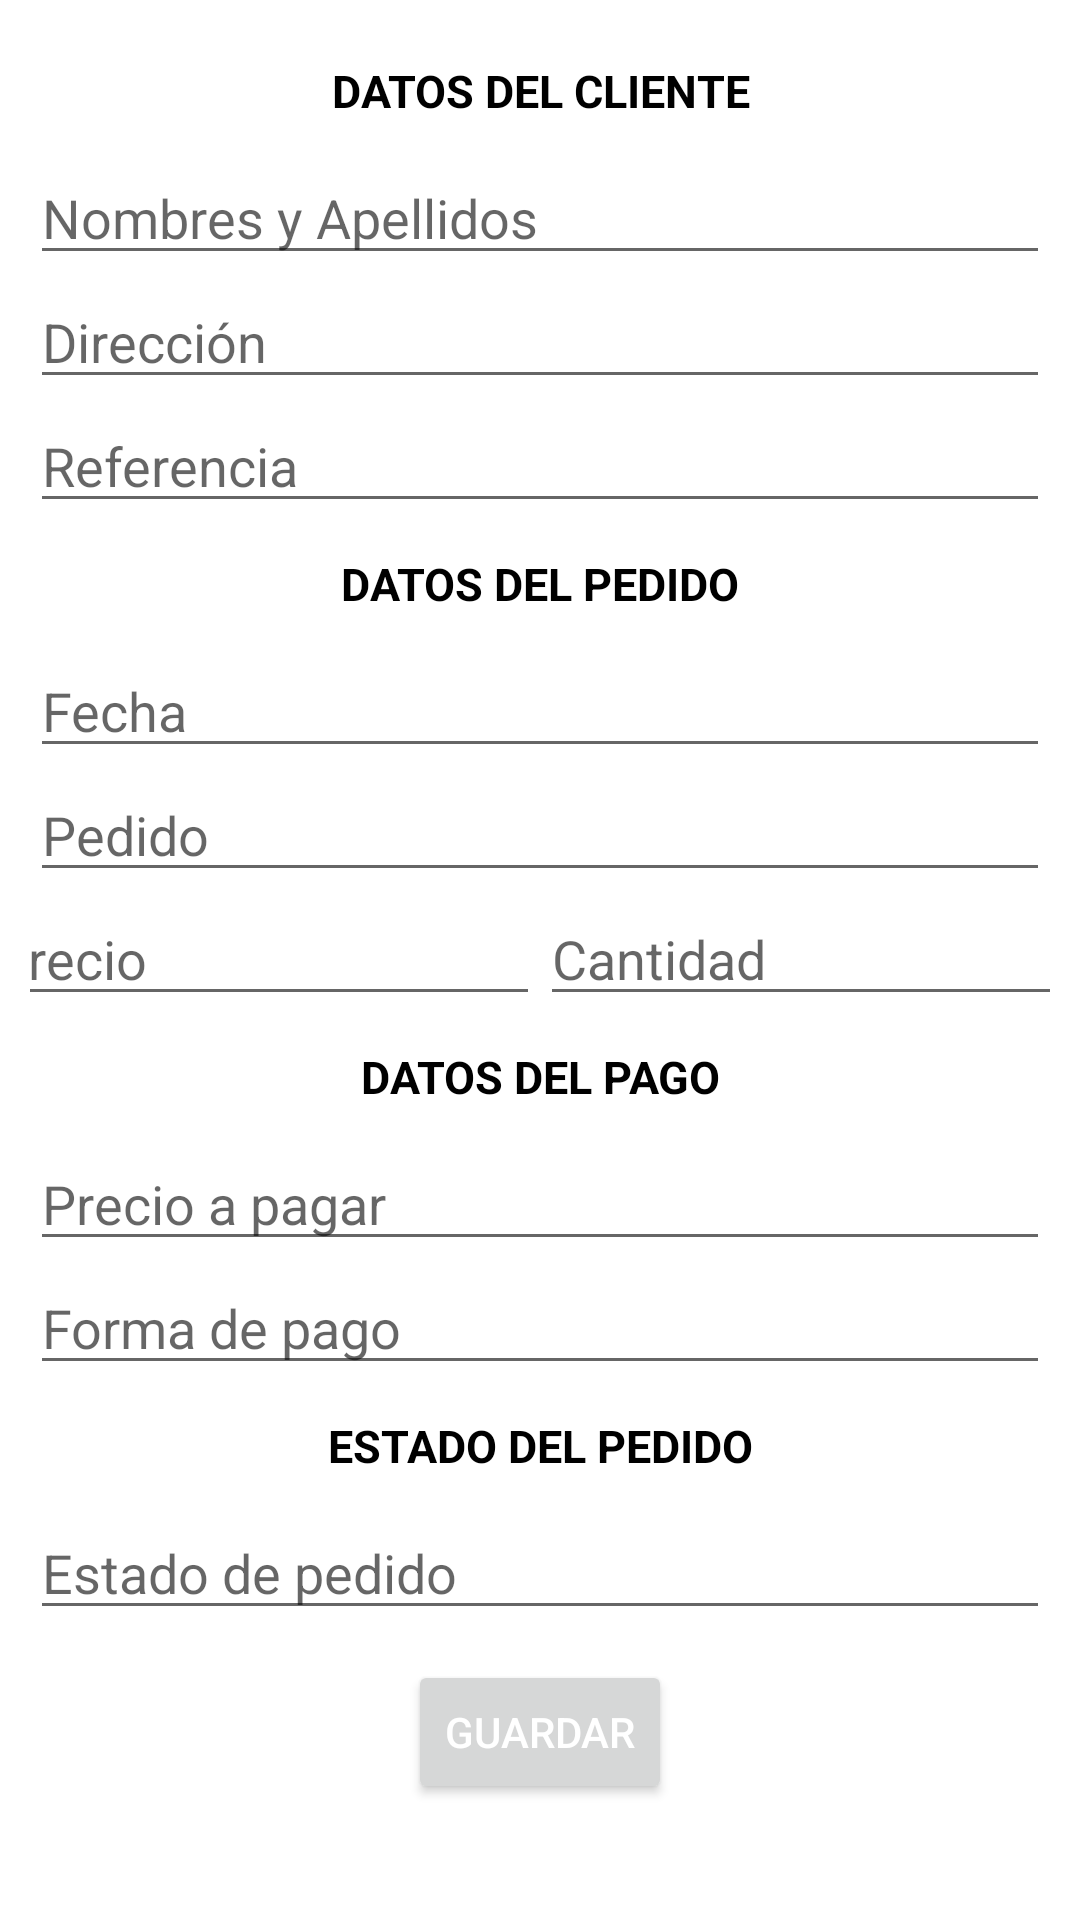

Reconstruct the res/layout file that produces this screen, plus the resources it refers to.
<!-- AndroidManifest.xml: application theme Theme.FastFood -->
<!-- res/layout/activity_nueva_order.xml -->
<?xml version="1.0" encoding="utf-8"?>
<androidx.coordinatorlayout.widget.CoordinatorLayout
    xmlns:android="http://schemas.android.com/apk/res/android"
    xmlns:tools="http://schemas.android.com/tools"
    android:layout_width="match_parent"
    android:layout_height="match_parent"
    tools:context=".NuevaOrderActivity">

    <LinearLayout
        android:layout_width="match_parent"
        android:layout_height="match_parent"
        android:orientation="vertical"
        android:layout_margin="10dp"
        >

        <TextView
            android:layout_width="match_parent"
            android:layout_height="wrap_content"
            android:layout_margin="10dp"
            android:text="DATOS DEL CLIENTE"
            android:gravity="center"
            android:textSize="15sp"
            android:textColor="@color/color_black"
            android:textStyle="bold"/>

            <EditText
                android:id="@+id/cliente_et"
                android:inputType="textPersonName"
                android:layout_width="match_parent"
                android:layout_height="wrap_content"
                android:layout_gravity="center_horizontal"
                android:hint="Nombres y Apellidos"/>

            <EditText
                android:id="@+id/direccion_et"
                android:inputType="text"
                android:layout_width="match_parent"
                android:layout_height="wrap_content"
                android:layout_gravity="center_horizontal"
                android:hint="Dirección"/>

            <EditText
                android:id="@+id/referencia_et"
                android:layout_width="match_parent"
                android:layout_height="wrap_content"
                android:layout_gravity="center_horizontal"
                android:hint="Referencia"/>

        <TextView
            android:layout_width="match_parent"
            android:layout_height="wrap_content"
            android:layout_margin="10dp"
            android:text="DATOS DEL PEDIDO"
            android:gravity="center"
            android:textSize="15sp"
            android:textColor="@color/color_black"
            android:textStyle="bold"/>
    <LinearLayout
        android:layout_width="match_parent"
        android:layout_height="wrap_content"
        android:orientation="vertical">
            <EditText
                android:id="@+id/fecha_et"

                android:inputType="date"

                android:layout_width="match_parent"
                android:layout_height="wrap_content"
                android:layout_gravity="center_horizontal"
                android:hint="Fecha"/>

            <EditText
                android:id="@+id/pedido_et"
                android:inputType="text"
                android:layout_width="match_parent"
                android:layout_height="wrap_content"
                android:layout_gravity="center_horizontal"
                android:hint="Pedido" />

            <LinearLayout
                android:layout_width="match_parent"
                android:layout_height="wrap_content"
                android:orientation="horizontal"
                android:gravity="center">
                <EditText
                    android:id="@+id/precio_et"
                    android:inputType="numberDecimal"
                    android:layout_width="186dp"
                    android:layout_height="wrap_content"
                    android:layout_gravity="center_horizontal"
                    android:hint="Precio" />

                <EditText
                    android:id="@+id/cantidad_et"
                    android:inputType="numberDecimal"
                    android:layout_width="186dp"
                    android:layout_height="wrap_content"
                    android:layout_gravity="center_horizontal"
                    android:hint="Cantidad" />
            </LinearLayout>

        </LinearLayout>
        <TextView
            android:layout_width="match_parent"
            android:layout_height="wrap_content"
            android:layout_margin="10dp"
            android:text="DATOS DEL PAGO"
            android:gravity="center"
            android:textSize="15sp"
            android:textColor="@color/color_black"
            android:textStyle="bold"/>

        <EditText
            android:id="@+id/total_et"
            android:inputType="numberDecimal"
            android:layout_width="match_parent"
            android:layout_height="wrap_content"
            android:layout_gravity="center_horizontal"
            android:hint="Precio a pagar"/>

            <EditText
                android:id="@+id/tipoPago_et"
                android:inputType="text"
                android:layout_width="match_parent"
                android:layout_height="wrap_content"
                android:layout_gravity="center_horizontal"
                android:hint="Forma de pago"/>

        <TextView
            android:layout_width="match_parent"
            android:layout_height="wrap_content"
            android:layout_margin="10dp"
            android:text="ESTADO DEL PEDIDO"
            android:gravity="center"
            android:textSize="15sp"
            android:textColor="@color/color_black"
            android:textStyle="bold"/>
        <EditText
            android:id="@+id/estadoOrden_et"
            android:inputType="text"
            android:layout_width="match_parent"
            android:layout_height="wrap_content"
            android:layout_gravity="center_horizontal"
            android:hint="Estado de pedido"/>
        <Button
            android:id="@+id/save_btn"
            android:layout_width="wrap_content"
            android:layout_height="wrap_content"
            android:layout_gravity="center_horizontal"
            android:layout_margin="10dp"
            android:text="Guardar"
            android:textColor="@color/color_white"/>


    </LinearLayout>


</androidx.coordinatorlayout.widget.CoordinatorLayout>
<!-- resources referenced by this layout -->
<resources>
  <color name="color_black">#FF000000</color>
  <color name="color_white">#FFFFFFFF</color>
  <style name="Theme.FastFood" parent="Theme.MaterialComponents.DayNight.NoActionBar">
          
          <item name="colorPrimary">@color/color_naranja</item>
          <item name="colorPrimaryVariant">@color/color_tamarindo</item>
          <item name="colorOnPrimary">@color/color_naranja</item>
          
          <item name="colorSecondary">@color/color_maracuya</item>
          <item name="colorSecondaryVariant">@color/secondaryDarkColor</item>
          <item name="colorOnSecondary">@color/color_maracuya</item>
          <item name="android:statusBarColor" tools:targetApi="l">?attr/colorPrimaryVariant</item>
          
      </style>
  <color name="color_naranja">#F28500</color>
  <color name="color_tamarindo">#B95700</color>
  <color name="color_maracuya">#FFD966</color>
  <color name="secondaryDarkColor">#c9a835</color>
</resources>
